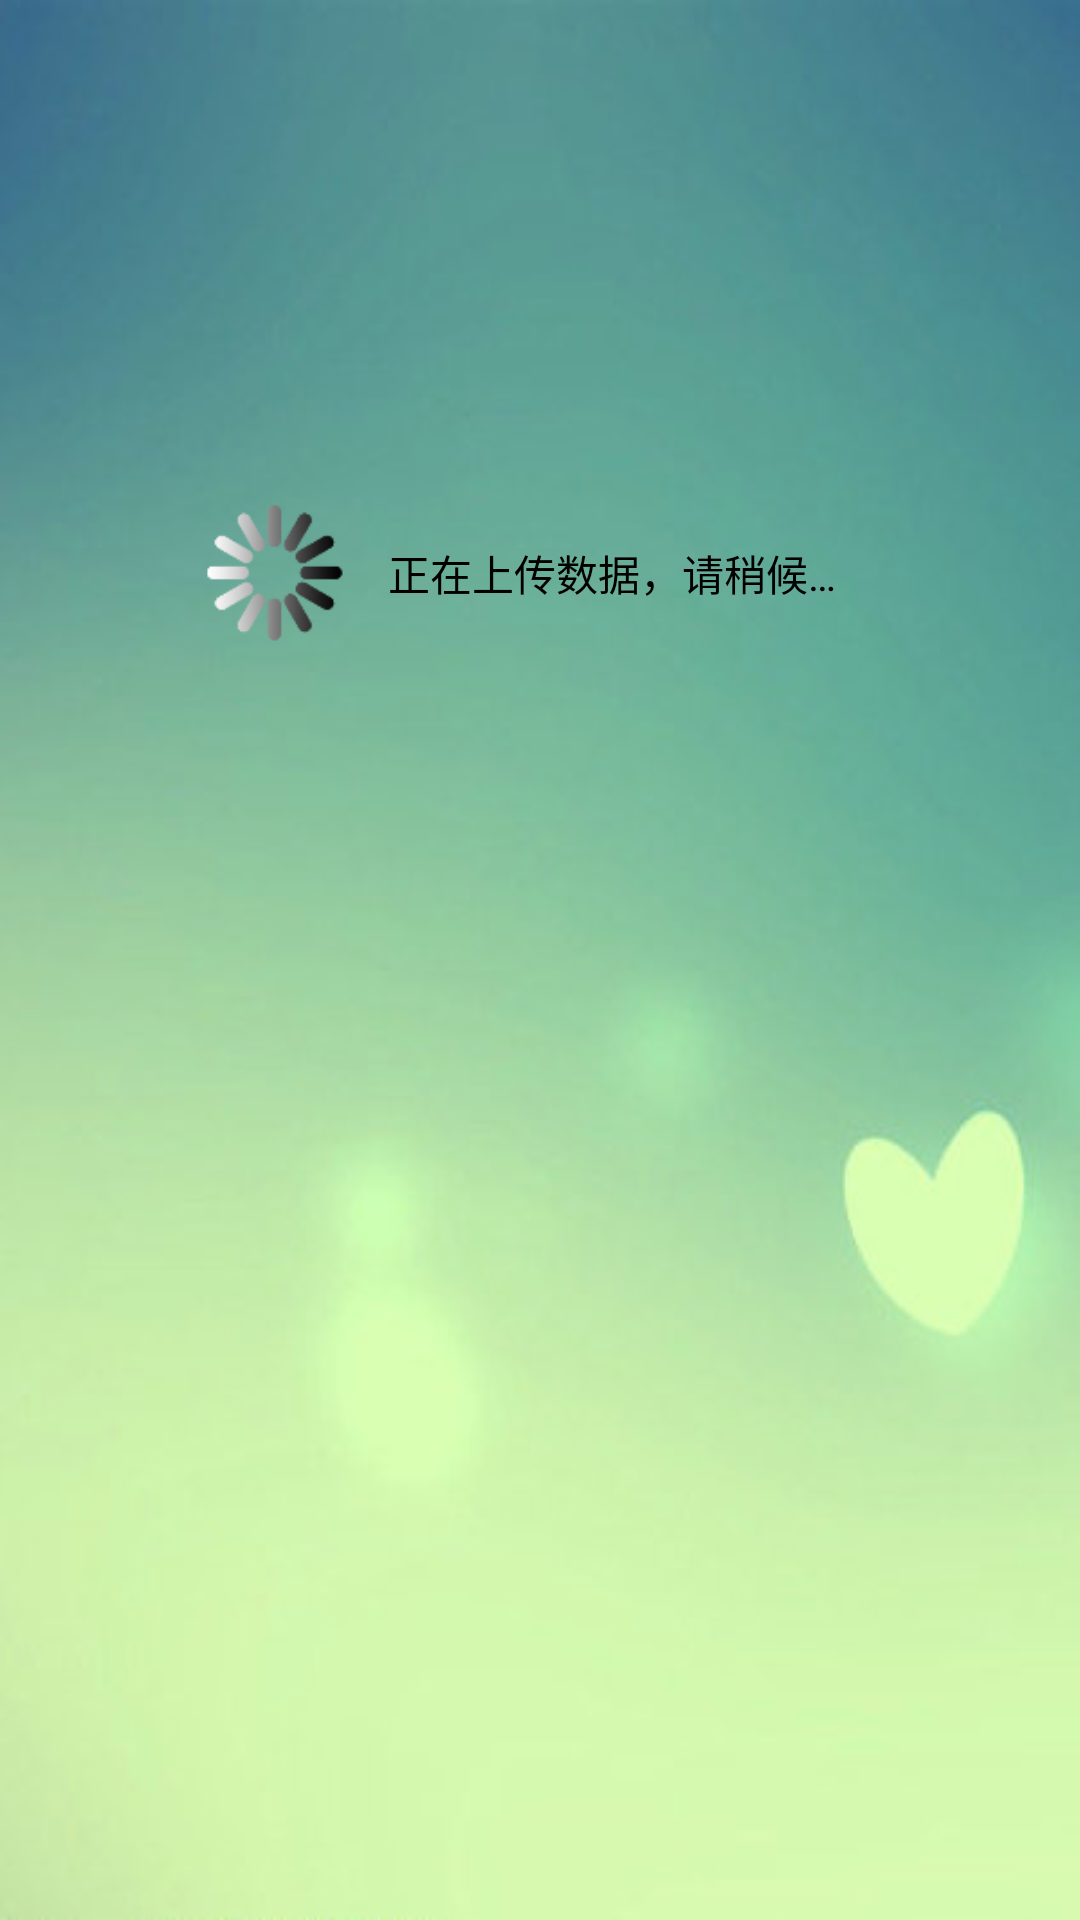

Write the Android layout XML for this screen, with the resource values it uses.
<!-- AndroidManifest.xml: application theme AppTheme -->
<!-- res/layout/build_upload.xml -->
<?xml version="1.0" encoding="utf-8"?>
<LinearLayout xmlns:android="http://schemas.android.com/apk/res/android"
    android:layout_width="fill_parent"
    android:layout_height="fill_parent"
    android:orientation="horizontal"
    android:gravity="center_horizontal"
    android:background="@drawable/image12">    
    <ProgressBar android:layout_width="wrap_content" 
		android:layout_height="wrap_content"
		android:indeterminateDrawable="@drawable/tv_wait_pb_bg"
		android:layout_marginTop="166.67dp">       
    </ProgressBar>
    <TextView android:layout_width="wrap_content"
        android:layout_height="wrap_content"
        android:layout_marginTop="166.67dp"
        android:padding="14dp"
        android:text="正在上传数据，请稍候…"
        android:textSize="14sp"
        android:textColor="#000000"/>
</LinearLayout>
<!-- resources referenced by this layout -->
<resources>
  <!-- drawable image12: jpg bitmap (drawable-hdpi, 13140 bytes) -->
  <!-- drawable tv_wait_pb_bg (drawable) -->
  <?xml version="1.0" encoding="utf-8"?>
  <animated-rotate xmlns:android="http://schemas.android.com/apk/res/android"
  	android:drawable="@drawable/dialog_progress_round" android:fromDegrees="0.0"
  	android:toDegrees="360.0" android:pivotX="50.0%" android:pivotY="50.0%">
  </animated-rotate>
  
  
  <style name="AppTheme" parent="AppBaseTheme">
          
      </style>
  <!-- drawable dialog_progress_round: png bitmap (drawable-hdpi, 3980 bytes) -->
  <style name="AppBaseTheme" parent="android:Theme.Light">
          
      </style>
</resources>
